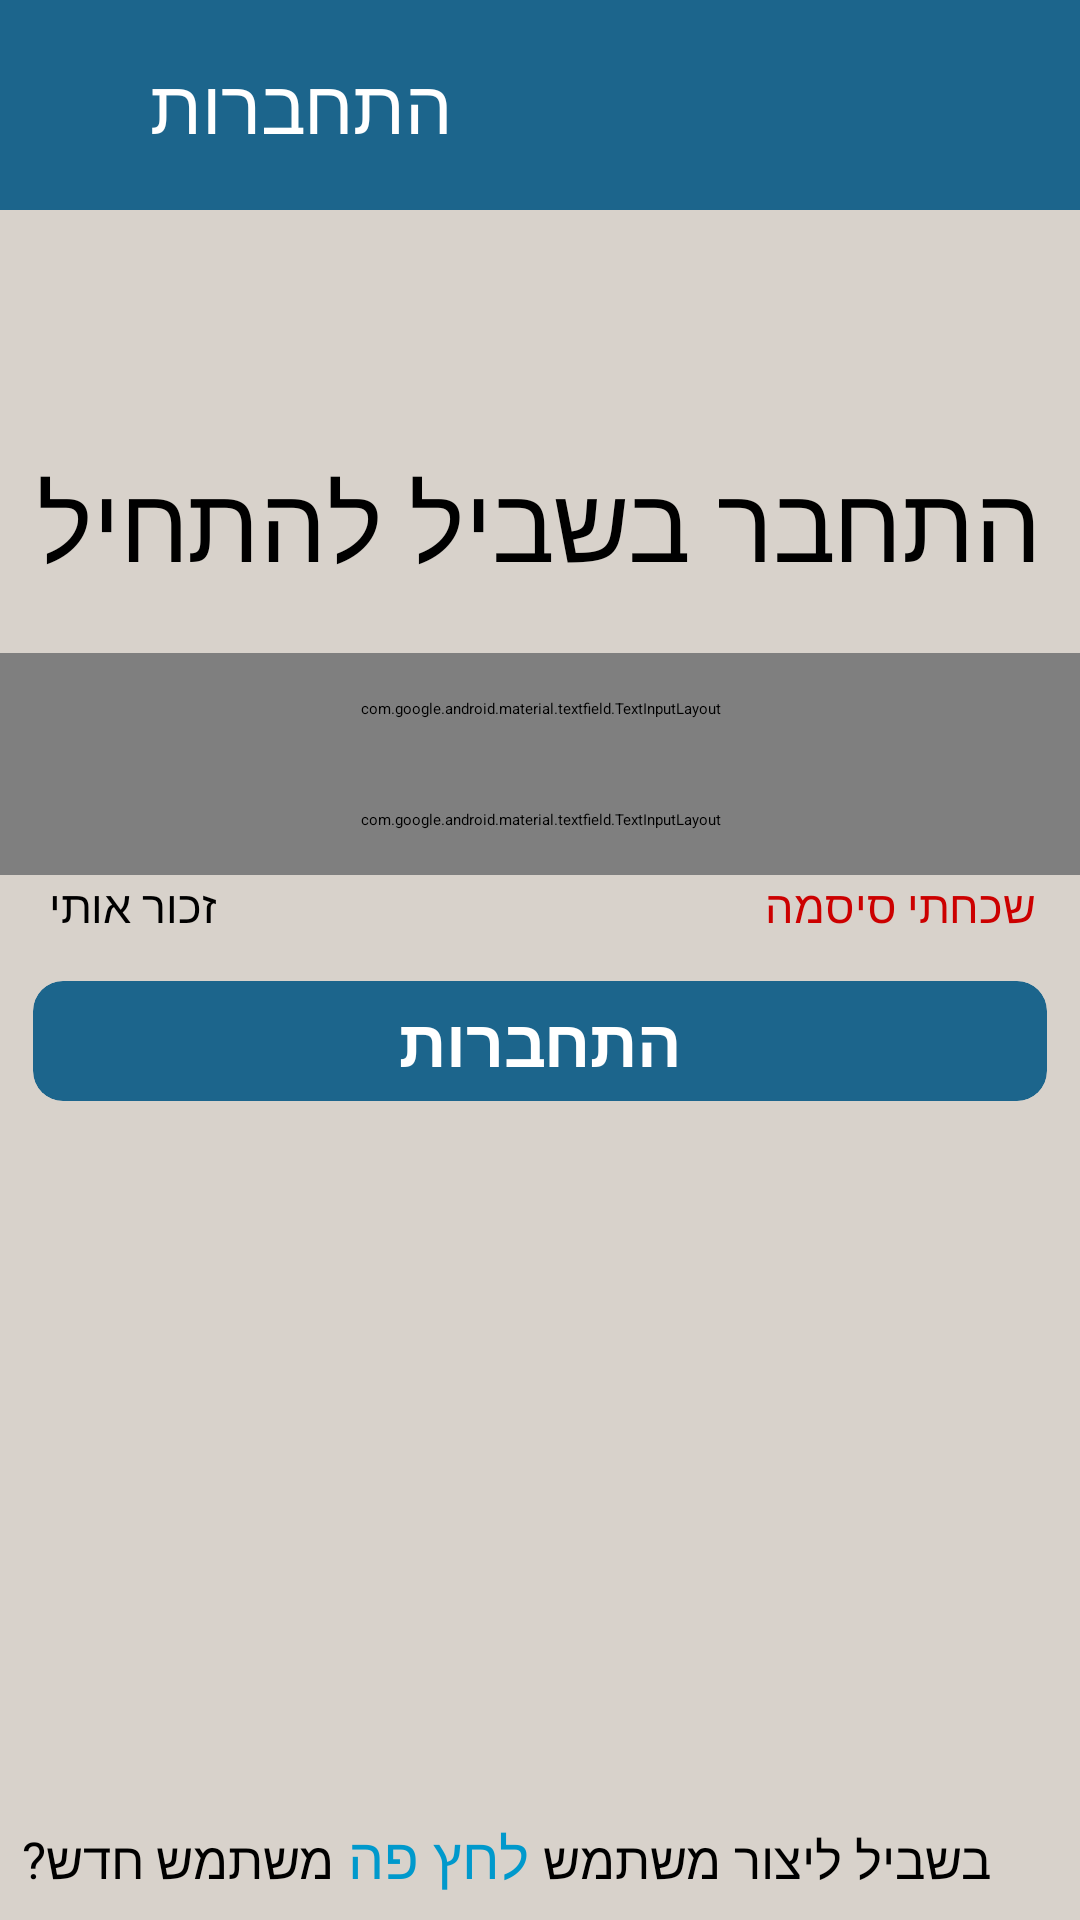

This screen was rendered from an Android layout file. Write that file and the resources it references.
<!-- AndroidManifest.xml: application theme Theme.My_final_project -->
<!-- res/layout/activity_login_page.xml -->
<?xml version="1.0" encoding="utf-8"?>
<RelativeLayout xmlns:android="http://schemas.android.com/apk/res/android"
    xmlns:app="http://schemas.android.com/apk/res-auto"
    xmlns:tools="http://schemas.android.com/tools"
    android:layout_width="match_parent"
    android:layout_height="match_parent"
    android:background="@color/page_background"
    tools:context=".LoginPage">

    <RelativeLayout
        android:layout_width="match_parent"
        android:layout_height="70dp"
        android:background="#1C658C">

        <ImageView
            android:id="@+id/back_to_login"
            android:layout_width="30dp"
            android:layout_height="30dp"
            android:layout_centerVertical="true"
            android:layout_marginStart="16dp"
            android:onClick="backToMain"
            android:src="@drawable/ic_arrow_back" />

        <TextView
            android:layout_width="wrap_content"
            android:layout_height="wrap_content"
            android:layout_centerVertical="true"
            android:layout_marginStart="50dp"
            android:fontFamily="@font/hebrewfont"
            android:text="@string/login"
            android:textColor="@color/white"
            android:textSize="25sp" />

    </RelativeLayout>


    <TextView
        android:id="@+id/log_in_tv"
        android:layout_width="wrap_content"
        android:layout_height="wrap_content"
        android:layout_centerHorizontal="true"
        android:layout_marginTop="150dp"
        android:text="@string/log_in_to_get_started"
        android:textColor="@color/black"
        android:textSize="35sp" />


    <LinearLayout
        android:layout_width="match_parent"
        android:layout_height="wrap_content"
        android:layout_below="@+id/log_in_tv"
        android:layout_marginTop="20dp"
        android:orientation="vertical">

        <com.google.android.material.textfield.TextInputLayout
            android:id="@+id/til1"
            style="@style/Widget.MaterialComponents.TextInputLayout.OutlinedBox.Dense"
            android:layout_width="match_parent"
            android:layout_height="wrap_content"
            android:textColorHint="@color/black"
            app:boxStrokeColor="@color/black"
            app:endIconTint="@color/black"
            app:startIconTint="@color/black"
            android:hint="@string/user_name"
            android:padding="15dp"
            app:endIconMode="clear_text"
            app:startIconDrawable="@drawable/ic_person">

            <com.google.android.material.textfield.TextInputEditText
                android:id="@+id/tieLogin1"
                android:layout_width="match_parent"
                android:layout_height="wrap_content"
                android:textColor="@color/black"
                android:inputType="textPersonName"


                />
        </com.google.android.material.textfield.TextInputLayout>

        <com.google.android.material.textfield.TextInputLayout
            android:id="@+id/til2"
            style="@style/Widget.MaterialComponents.TextInputLayout.OutlinedBox.Dense"
            android:layout_width="match_parent"
            android:layout_height="wrap_content"
            android:hint="@string/password"
            android:textColorHint="@color/black"
            app:boxStrokeColor="@color/black"
            app:endIconTint="@color/black"
            app:startIconTint="@color/black"
            android:padding="15dp"
            app:endIconMode="password_toggle"
            app:startIconDrawable="@drawable/ic_lock"

            >

            <com.google.android.material.textfield.TextInputEditText
                android:id="@+id/tieLogin2"
                android:layout_width="match_parent"
                android:textColor="@color/black"
                android:layout_height="match_parent"
                android:inputType="textPassword" />
        </com.google.android.material.textfield.TextInputLayout>

        <RelativeLayout
            android:layout_width="match_parent"
            android:layout_height="wrap_content"
            android:orientation="horizontal">

            <CheckBox
                android:id="@+id/remember_me"
                android:layout_width="wrap_content"
                android:layout_height="wrap_content"
                android:layout_marginStart="16dp"
                android:text="@string/remember_me"
                android:textColor="@color/black"
                android:textSize="15sp" />

            <TextView
                android:id="@+id/forgot_password"
                android:layout_width="wrap_content"
                android:layout_height="wrap_content"
                android:layout_alignParentEnd="true"
                android:layout_centerVertical="true"
                android:layout_marginEnd="15dp"
                android:text="@string/forgot_your_password"
                android:textColor="@android:color/holo_red_dark"
                android:textSize="15sp" />


        </RelativeLayout>


        <androidx.cardview.widget.CardView
            android:layout_width="match_parent"
            android:layout_height="70dp"
            app:cardBackgroundColor="@color/btn_background"
            app:cardCornerRadius="10dp"
            app:cardElevation="8dp"
            app:cardUseCompatPadding="true">

            <TextView
                android:id="@+id/login_btn"
                android:layout_width="match_parent"
                android:layout_height="match_parent"
                android:gravity="center"
                android:text="@string/login"
                android:textColor="@color/white"
                android:textSize="22sp"
                android:textStyle="bold" />

        </androidx.cardview.widget.CardView>



    </LinearLayout>

    <LinearLayout
        android:layout_width="match_parent"
        android:layout_height="wrap_content"
        android:layout_alignParentBottom="true"
        android:orientation="horizontal"
        android:layout_marginBottom="8dp">

        <TextView
            android:layout_width="wrap_content"
            android:layout_height="wrap_content"
            android:text="משתמש חדש?"
            android:layout_marginStart="7dp"
            android:textColor="@color/black"
            android:textSize="17sp" />

        <TextView
            android:layout_width="wrap_content"
            android:layout_height="wrap_content"
            android:onClick="openSignup"
            android:text=" לחץ פה "
            android:textColor="@android:color/holo_blue_dark"
            android:textSize="19sp" />

        <TextView
            android:layout_width="wrap_content"
            android:layout_height="wrap_content"
            android:text="בשביל ליצור משתמש"
            android:textColor="@color/black"
            android:textSize="17sp" />
    </LinearLayout>


</RelativeLayout>
<!-- resources referenced by this layout -->
<resources>
  <color name="black">#FF000000</color>
  <color name="btn_background">#1C658C</color>
  <color name="page_background">#D8D2CB</color>
  <color name="white">#FFFFFFFF</color>
  <string name="forgot_your_password">שכחתי סיסמה</string>
  <string name="log_in_to_get_started">התחבר בשביל להתחיל</string>
  <string name="login">התחברות</string>
  <string name="password">סיסמה</string>
  <string name="remember_me">זכור אותי</string>
  <string name="user_name">שם משתמש</string>
  <style name="Theme.My_final_project" parent="Theme.MaterialComponents.DayNight.NoActionBar">
          
          <item name="colorPrimary">#1C658C</item>
          <item name="colorPrimaryVariant">#0C5D88</item>
          <item name="colorOnPrimary">@color/white</item>
          
          <item name="colorSecondary">@color/teal_200</item>
          <item name="colorSecondaryVariant">@color/teal_700</item>
          <item name="colorOnSecondary">@color/black</item>
          
          <item name="android:statusBarColor" tools:targetApi="l">?attr/colorPrimaryVariant</item>
          
      </style>
  <color name="teal_200">#FF03DAC5</color>
  <color name="teal_700">#FF018786</color>
</resources>
